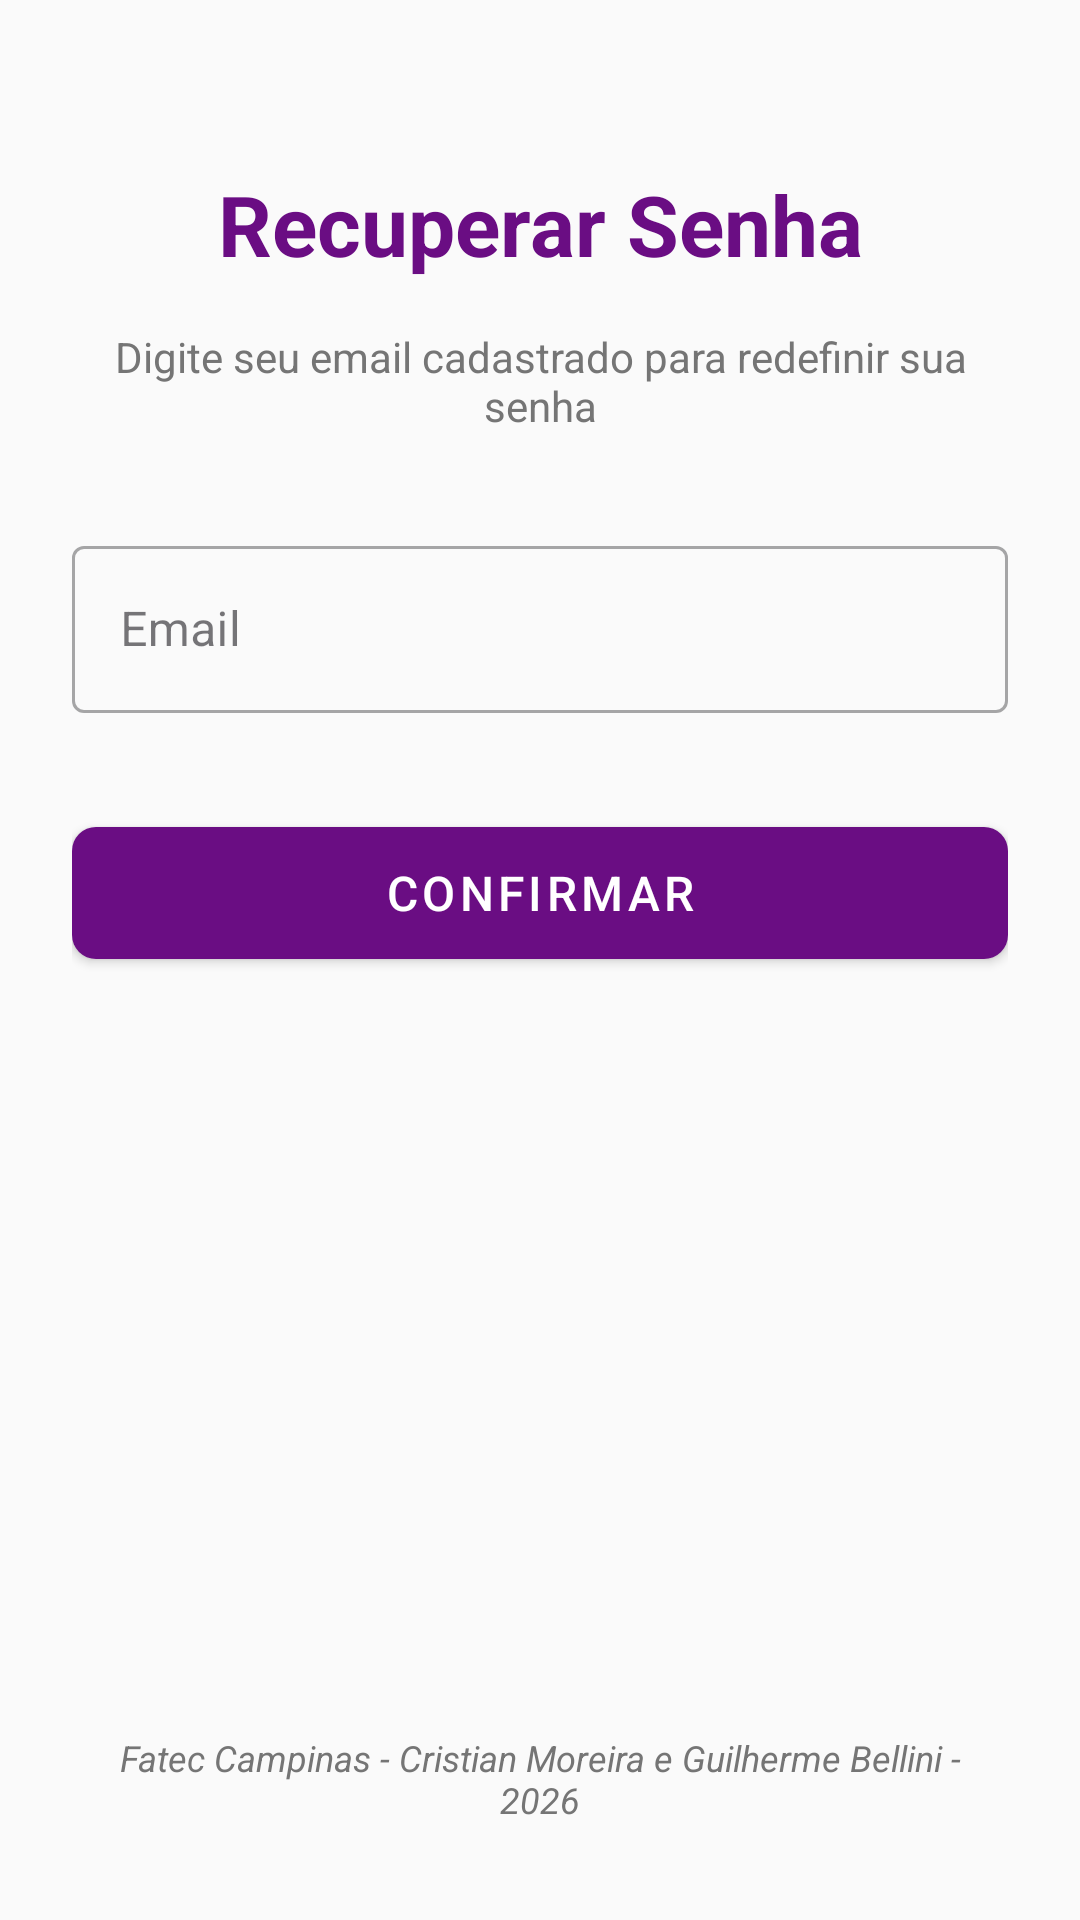

Produce the Android XML layout that renders to this screen, including the resource entries it uses.
<!-- AndroidManifest.xml: application theme Theme.BolaoDaPelada -->
<!-- res/layout/activity_recuperar_senha.xml -->
<?xml version="1.0" encoding="utf-8"?>
<ScrollView xmlns:android="http://schemas.android.com/apk/res/android"
    xmlns:app="http://schemas.android.com/apk/res-auto"
    android:layout_width="match_parent"
    android:layout_height="match_parent"
    android:fillViewport="true">

    <androidx.constraintlayout.widget.ConstraintLayout
        android:layout_width="match_parent"
        android:layout_height="wrap_content"
        android:padding="24dp">

        <TextView
            android:id="@+id/tvTitle"
            android:layout_width="wrap_content"
            android:layout_height="wrap_content"
            android:text="Recuperar Senha"
            android:textSize="28sp"
            android:textStyle="bold"
            android:textColor="@color/primary"
            android:layout_marginTop="32dp"
            app:layout_constraintEnd_toEndOf="parent"
            app:layout_constraintStart_toStartOf="parent"
            app:layout_constraintTop_toTopOf="parent" />

        <TextView
            android:id="@+id/tvDescricao"
            android:layout_width="0dp"
            android:layout_height="wrap_content"
            android:layout_marginTop="16dp"
            android:text="Digite seu email cadastrado para redefinir sua senha"
            android:textColor="@color/text_secondary"
            android:gravity="center"
            app:layout_constraintEnd_toEndOf="parent"
            app:layout_constraintStart_toStartOf="parent"
            app:layout_constraintTop_toBottomOf="@id/tvTitle" />

        <com.google.android.material.textfield.TextInputLayout
            android:id="@+id/tilEmail"
            style="@style/Widget.MaterialComponents.TextInputLayout.OutlinedBox"
            android:layout_width="0dp"
            android:layout_height="wrap_content"
            android:layout_marginTop="32dp"
            android:hint="Email"
            app:layout_constraintEnd_toEndOf="parent"
            app:layout_constraintStart_toStartOf="parent"
            app:layout_constraintTop_toBottomOf="@id/tvDescricao">

            <com.google.android.material.textfield.TextInputEditText
                android:id="@+id/etEmail"
                android:layout_width="match_parent"
                android:layout_height="wrap_content"
                android:inputType="textEmailAddress" />
        </com.google.android.material.textfield.TextInputLayout>

        <com.google.android.material.textfield.TextInputLayout
            android:id="@+id/tilNovaSenha"
            style="@style/Widget.MaterialComponents.TextInputLayout.OutlinedBox"
            android:layout_width="0dp"
            android:layout_height="wrap_content"
            android:layout_marginTop="16dp"
            android:hint="Nova Senha"
            android:visibility="gone"
            app:endIconMode="password_toggle"
            app:layout_constraintEnd_toEndOf="parent"
            app:layout_constraintStart_toStartOf="parent"
            app:layout_constraintTop_toBottomOf="@id/tilEmail">

            <com.google.android.material.textfield.TextInputEditText
                android:id="@+id/etNovaSenha"
                android:layout_width="match_parent"
                android:layout_height="wrap_content"
                android:inputType="textPassword" />
        </com.google.android.material.textfield.TextInputLayout>

        <com.google.android.material.button.MaterialButton
            android:id="@+id/btnConfirmar"
            android:layout_width="0dp"
            android:layout_height="56dp"
            android:layout_marginTop="32dp"
            android:text="Confirmar"
            android:textSize="16sp"
            app:cornerRadius="8dp"
            app:layout_constraintEnd_toEndOf="parent"
            app:layout_constraintStart_toStartOf="parent"
            app:layout_constraintTop_toBottomOf="@id/tilNovaSenha" />

        <TextView
            android:id="@+id/tvFooter"
            android:layout_width="0dp"
            android:layout_height="wrap_content"
            android:layout_marginBottom="24dp"
            android:text="@string/footer_text"
            android:gravity="center"
            style="@style/FooterTextStyle"
            app:layout_constraintBottom_toBottomOf="parent"
            app:layout_constraintEnd_toEndOf="parent"
            app:layout_constraintStart_toStartOf="parent" />

    </androidx.constraintlayout.widget.ConstraintLayout>
</ScrollView>
<!-- resources referenced by this layout -->
<resources>
  <color name="primary">#6A0D83</color>
  <color name="text_secondary">#757575</color>
  <string name="footer_text"><i>Fatec Campinas - Cristian Moreira e Guilherme Bellini - 2026</i></string>
  <style name="FooterTextStyle">
          <item name="android:textSize">12sp</item>
          <item name="android:textColor">@color/text_secondary</item>
          <item name="android:gravity">center</item>
          <item name="android:layout_margin">8dp</item>
      </style>
  <style name="Theme.BolaoDaPelada" parent="Theme.MaterialComponents.Light.NoActionBar">
          <item name="colorPrimary">@color/primary</item>
          <item name="colorPrimaryVariant">@color/primary_variant</item>
          <item name="colorOnPrimary">@color/on_primary</item>
  
          <item name="colorSecondary">@color/secondary</item>
          <item name="colorOnSecondary">@color/on_primary</item>
  
          <item name="android:colorBackground">@color/background</item>
          <item name="colorSurface">@color/surface</item>
          <item name="colorOnSurface">@color/on_surface</item>
  
          <item name="colorError">@color/error</item>
          <item name="colorOnError">@color/on_primary</item>
  
          <item name="android:statusBarColor">@color/primary_variant</item>
  
          <item name="textInputStyle">@style/Widget.MaterialComponents.TextInputLayout.OutlinedBox</item>
          <item name="materialButtonStyle">@style/Widget.MaterialComponents.Button</item>
      </style>
  <color name="primary_variant">#4A005E</color>
  <color name="on_primary">#FFFFFF</color>
  <color name="secondary">#CF4A93</color>
  <color name="background">#FAFAFA</color>
  <color name="surface">#FFFFFF</color>
  <color name="on_surface">#1C1B1F</color>
  <color name="error">#EE5D6C</color>
</resources>
